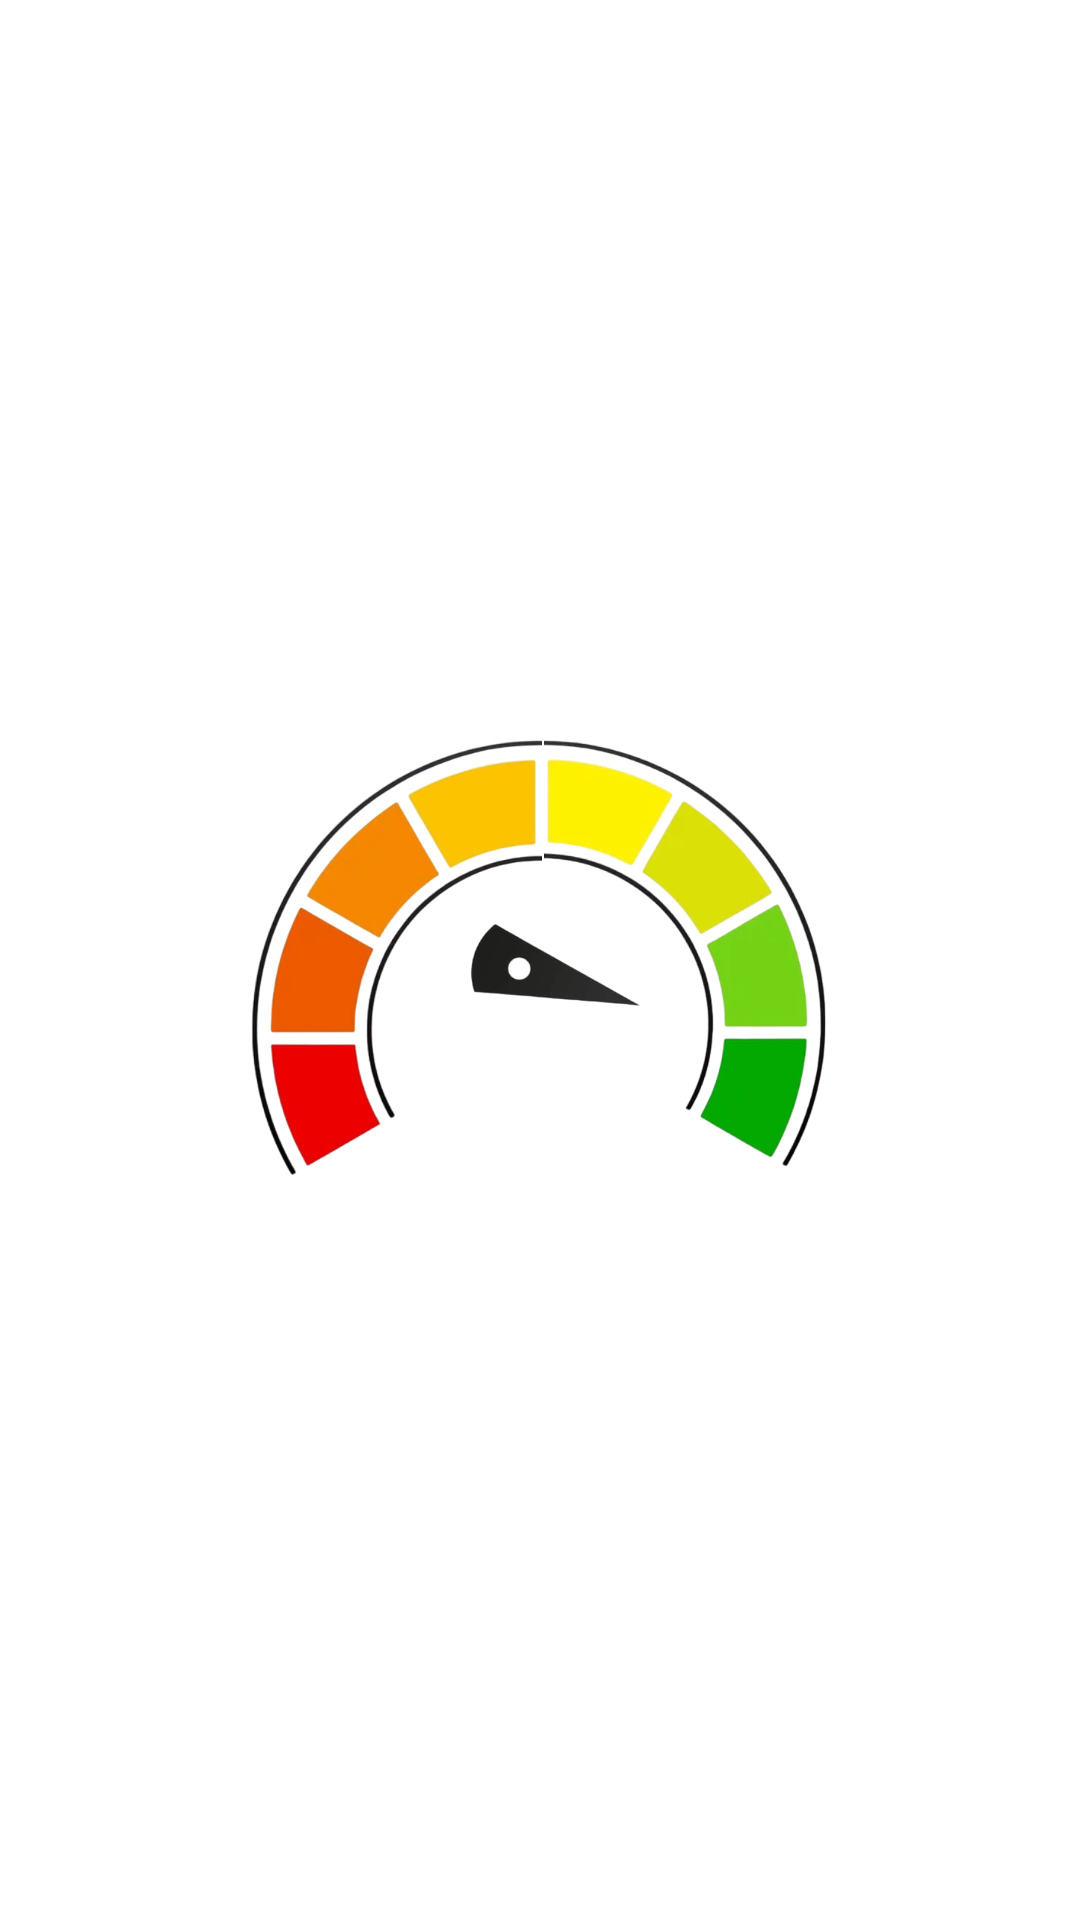

Write the Android layout XML for this screen, with the resource values it uses.
<!-- AndroidManifest.xml: application theme Theme.Health_centre -->
<!-- res/layout/activity_splash.xml -->
<?xml version="1.0" encoding="utf-8"?>
<androidx.constraintlayout.widget.ConstraintLayout
    xmlns:android="http://schemas.android.com/apk/res/android"
    xmlns:tools="http://schemas.android.com/tools"
    xmlns:app="http://schemas.android.com/apk/res-auto"
    android:layout_width="match_parent"
    android:layout_height="match_parent"
    tools:context=".SplashActivity">



    <FrameLayout
        android:id="@+id/frameLayout"
        android:layout_width="match_parent"
        android:layout_height="match_parent"
        android:background="@color/background_color"
        app:layout_constraintBottom_toBottomOf="parent"
        app:layout_constraintLeft_toLeftOf="parent"
        app:layout_constraintRight_toRightOf="parent"
        app:layout_constraintTop_toTopOf="parent">


        <ImageView
            android:id="@+id/apple"
            android:layout_width="30dp"
            android:layout_height="30dp"
            android:src="@drawable/apple"
            android:visibility="invisible" />

        <ImageView
            android:id="@+id/orange"
            android:layout_width="30dp"
            android:layout_height="30dp"
            android:layout_marginStart="40dp"
            android:src="@drawable/orange"
            android:visibility="invisible" />

        <ImageView
            android:id="@+id/banana"
            android:layout_width="30dp"
            android:layout_height="30dp"
            android:layout_marginStart="80dp"
            android:src="@drawable/banana"
            android:visibility="invisible" />

        <ImageView
            android:id="@+id/pomegrante"
            android:layout_width="30dp"
            android:layout_height="30dp"
            android:layout_marginStart="120dp"
            android:src="@drawable/pomegrante"
            android:visibility="invisible" />

        <ImageView
            android:id="@+id/mango"
            android:layout_width="30dp"
            android:layout_height="30dp"
            android:layout_marginStart="160dp"
            android:src="@drawable/mango"
            android:visibility="invisible" />

        <ImageView
            android:id="@+id/cucumber"
            android:layout_width="40dp"
            android:layout_height="30dp"
            android:layout_marginStart="200dp"
            android:src="@drawable/cucumber"
            android:visibility="invisible" />

        <ImageView
            android:id="@+id/grapes"
            android:layout_width="30dp"
            android:layout_height="30dp"
            android:layout_marginStart="250dp"
            android:src="@drawable/grapes"
            android:visibility="invisible" />

        <ImageView
            android:id="@+id/onion"
            android:layout_width="30dp"
            android:layout_height="30dp"
            android:layout_marginStart="300dp"
            android:src="@drawable/onion"
            android:visibility="invisible" />

        <ImageView
            android:id="@+id/bitter"
            android:layout_width="30dp"
            android:layout_height="30dp"
            android:layout_marginStart="350dp"
            android:src="@drawable/bitter_guard"
            android:visibility="invisible" />


    </FrameLayout>


    
    <androidx.constraintlayout.widget.Guideline
        android:id="@+id/centerGuideline"
        android:layout_width="wrap_content"
        android:layout_height="wrap_content"
        android:orientation="vertical"
        app:layout_constraintGuide_percent="0.5" />

    
    <ImageView
        android:id="@+id/leftArc"
        android:layout_width="170dp"
        android:layout_height="150dp"
        android:src="@drawable/left_arc"
        app:layout_constraintTop_toTopOf="parent"
        app:layout_constraintBottom_toBottomOf="parent"
        app:layout_constraintEnd_toStartOf="@id/centerGuideline"
        android:layout_marginEnd="-35dp"
        android:layout_marginBottom="3dp"/>

    
    <ImageView
        android:id="@+id/rightArc"
        android:layout_width="170dp"
        android:layout_height="150dp"
        android:src="@drawable/right_arc"
        app:layout_constraintTop_toTopOf="parent"
        app:layout_constraintBottom_toBottomOf="parent"
        app:layout_constraintStart_toEndOf="@id/centerGuideline"
        android:layout_marginStart="-35dp" />

    
    <ImageView
        android:id="@+id/needle"
        android:layout_width="70dp"
        android:layout_height="70dp"
        android:src="@drawable/needle"
        app:layout_constraintTop_toTopOf="parent"
        app:layout_constraintBottom_toBottomOf="parent"
        app:layout_constraintStart_toStartOf="parent"
        app:layout_constraintEnd_toEndOf="parent" />


    <TextView
        android:id="@+id/appName"
        android:layout_width="wrap_content"
        android:layout_height="wrap_content"
        android:text="Smart BMI"
        android:textSize="28sp"
        android:textStyle="bold"
        android:textColor="@color/textcolor"
        android:visibility="invisible"
        app:layout_constraintBottom_toBottomOf="parent"
        app:layout_constraintStart_toStartOf="parent"
        app:layout_constraintEnd_toEndOf="parent"
        android:layout_marginBottom="120dp"
        android:translationY="200dp"/>

    <TextView
        android:id="@+id/thought"
        android:layout_width="wrap_content"
        android:layout_height="wrap_content"
        app:layout_constraintTop_toBottomOf="@id/appName"
        app:layout_constraintStart_toStartOf="parent"
        app:layout_constraintEnd_toEndOf="parent"
        android:textColor="@color/textcolor"
        android:textSize="20sp"
        android:textStyle="bold"
        android:shadowColor="#55000000"
        android:shadowDx="2"
        android:shadowDy="2"
        android:shadowRadius="4" />

</androidx.constraintlayout.widget.ConstraintLayout>
<!-- resources referenced by this layout -->
<resources>
  <color name="background_color">#FFFFFF</color>
  <color name="textcolor">#000000</color>
  <!-- drawable apple: png bitmap (drawable, 36111 bytes) -->
  <!-- drawable banana: png bitmap (drawable, 29428 bytes) -->
  <!-- drawable bitter_guard: png bitmap (drawable, 28402 bytes) -->
  <!-- drawable cucumber: png bitmap (drawable, 45534 bytes) -->
  <!-- drawable grapes: png bitmap (drawable, 38497 bytes) -->
  <!-- drawable left_arc: png bitmap (drawable, 109824 bytes) -->
  <!-- drawable mango: png bitmap (drawable, 30027 bytes) -->
  <!-- drawable needle: png bitmap (drawable, 15873 bytes) -->
  <!-- drawable onion: png bitmap (drawable, 35737 bytes) -->
  <!-- drawable orange: png bitmap (drawable, 39432 bytes) -->
  <!-- drawable pomegrante: png bitmap (drawable, 41721 bytes) -->
  <!-- drawable right_arc: png bitmap (drawable, 109009 bytes) -->
  <style name="Theme.Health_centre" parent="Base.Theme.Health_centre" />
  <style name="Base.Theme.Health_centre" parent="Theme.Material3.DayNight.NoActionBar">
  
  
          
          
  
  
      </style>
</resources>
